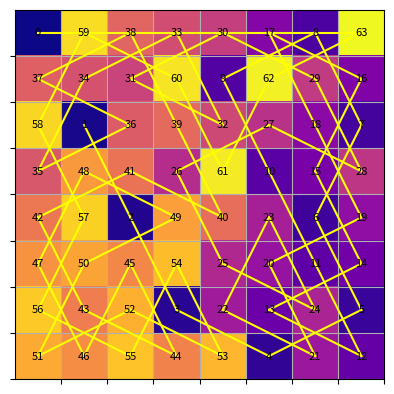

Generate this figure with matplotlib:
import matplotlib.pyplot as plt
import numpy as np

def isSafe(x, y, board, N):
    return x >= 0 and y >= 0 and x < N and y < N and board[x][y] == -1

def printSolution(board, N):
    for i in range(N):
        for j in range(N):
            print(board[i][j], end=' ')
        print()

def solveKT():
    N = 8 
    board = [[-1 for _ in range(N)] for _ in range(N)]
    move_x = [2, 1, -1, -2, -2, -1, 1, 2]
    move_y = [1, 2, 2, 1, -1, -2, -2, -1]
    board[0][0] = 0
    pos = 1
    if not solveKTUtil(board, 0, 0, move_x, move_y, pos, N):
        print("Solution does not exist")
    else:
        return board  

def solveKTUtil(board, curr_x, curr_y, move_x, move_y, pos, N):
    if pos == N * N:
        return True
    for i in range(8):
        new_x = curr_x + move_x[i]
        new_y = curr_y + move_y[i]
        if isSafe(new_x, new_y, board, N):
            board[new_x][new_y] = pos
            if solveKTUtil(board, new_x, new_y, move_x, move_y, pos + 1, N):
                return True
            board[new_x][new_y] = -1
    return False

solution_board = solveKT()

def visualize_knight_tour(board):
    N = len(board)
    chessboard = np.array(board)
    pair_array = np.zeros((N * N, 2), dtype=int)

    fig, ax = plt.subplots()
    ax.set_xticks(np.arange(0.5, N, 1))
    ax.set_yticks(np.arange(0.5, N, 1))
    ax.set_xticklabels([])
    ax.set_yticklabels([])
    ax.grid(which="both")
    ax.imshow(chessboard, cmap="plasma")  

    for i in range(N):
        for j in range(N):
            if chessboard[i, j] != -1:
                ax.text(j, i, str(chessboard[i, j]), ha="center", va="center", fontsize=8)
                pair_array[chessboard[i, j] - 1] = (j, i)

    for k in range(len(pair_array) - 1):
        j, i = pair_array[k]
        next_j, next_i = pair_array[k + 1]
        ax.plot([j, next_j], [i, next_i], color='yellow')  

    plt.show()

visualize_knight_tour(solution_board)
